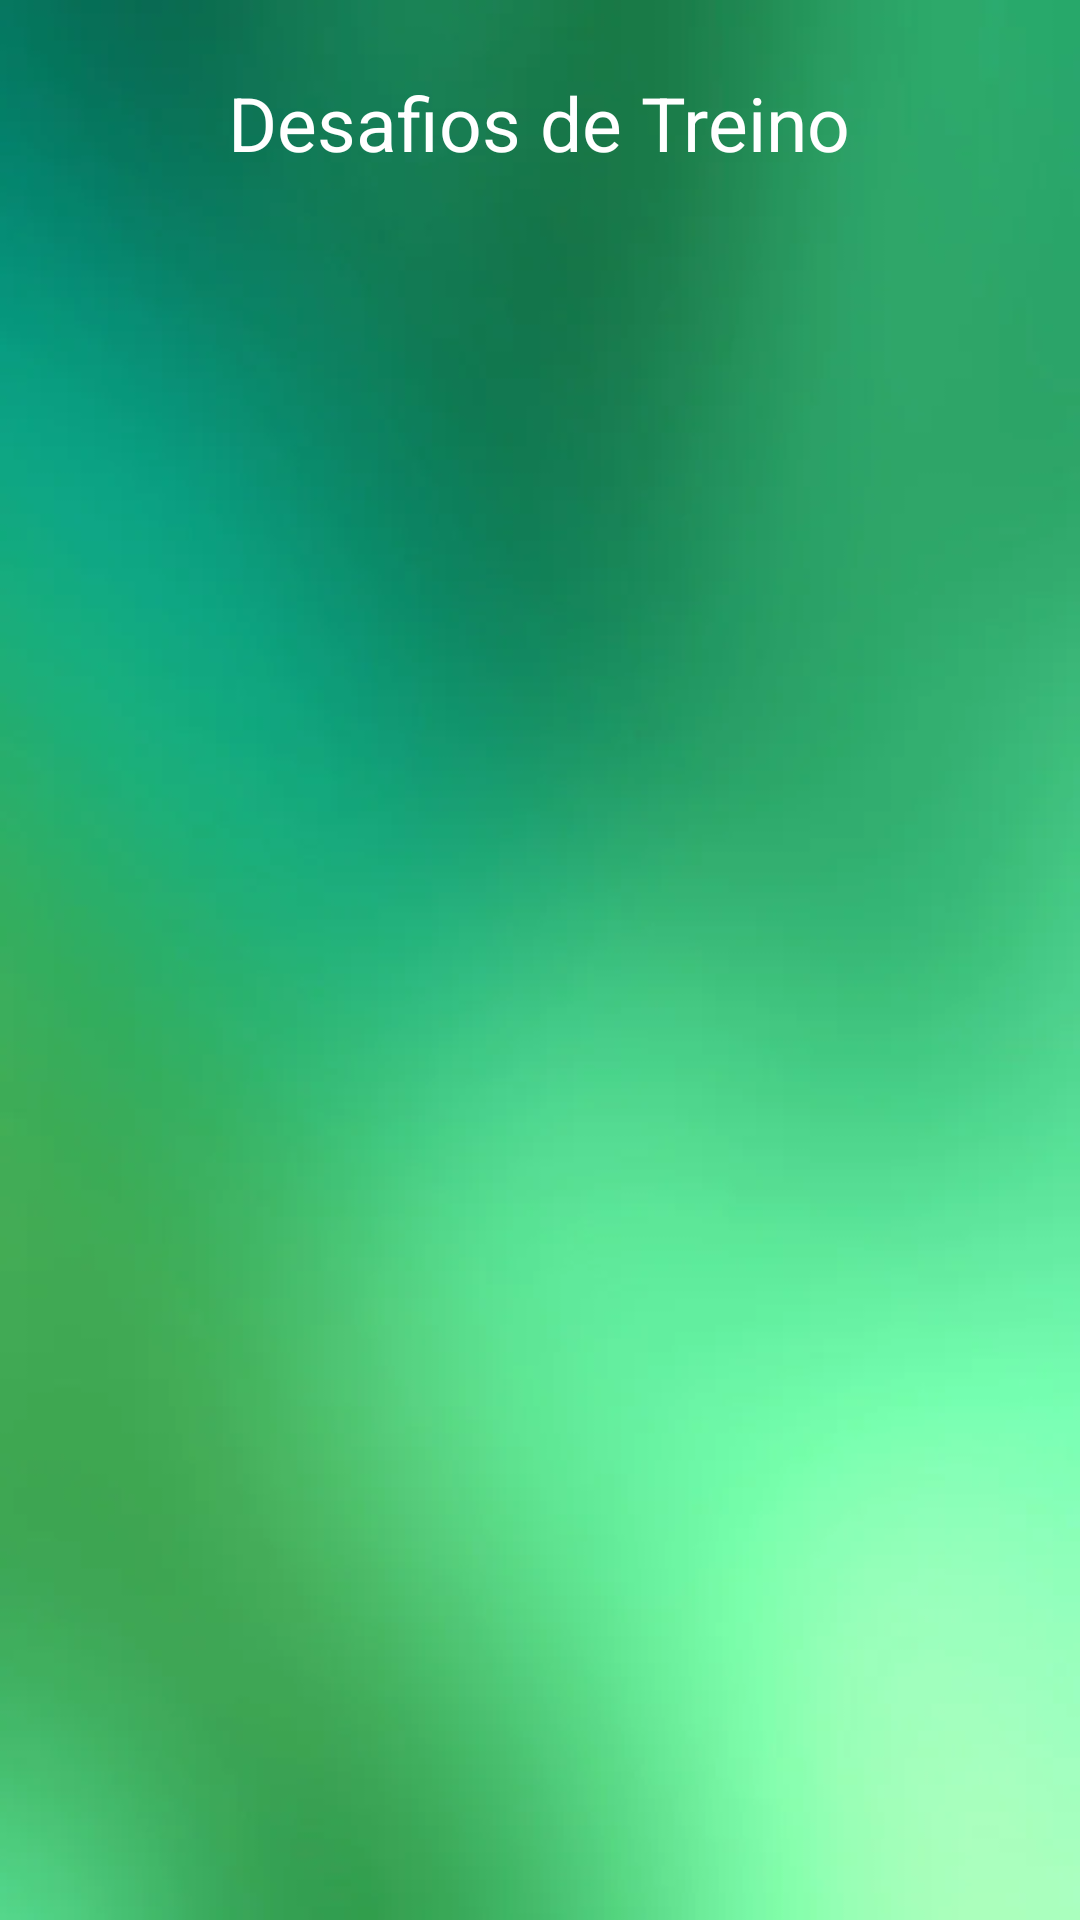

Reconstruct the res/layout file that produces this screen, plus the resources it refers to.
<!-- AndroidManifest.xml: application theme Theme.MyApplication -->
<!-- res/layout/activity_view_desafios_treino.xml -->
<?xml version="1.0" encoding="utf-8"?>
<RelativeLayout
    xmlns:android="http://schemas.android.com/apk/res/android"
    xmlns:app="http://schemas.android.com/apk/res-auto"
    xmlns:tools="http://schemas.android.com/tools"
    android:layout_width="match_parent"
    android:layout_height="match_parent"
    android:background="@drawable/background4"
    android:padding="16dp">

    <ImageView
        android:id="@+id/button_back"
        android:layout_width="50dp"
        android:layout_height="50dp"
        android:padding="10dp"
        android:src="@drawable/ic_back" />

    <TextView
        android:id="@+id/titulo"
        android:layout_width="match_parent"
        android:layout_height="50dp"
        android:text="Desafios de Treino"
        android:textSize="25sp"
        android:gravity="center_vertical"
        android:layout_marginLeft="10dp"
        android:layout_toRightOf="@id/button_back"
        android:textColor="@color/white"/>

    <androidx.recyclerview.widget.RecyclerView
        android:layout_width="match_parent"
        android:layout_height="wrap_content"
        android:id="@+id/DesafioTreinoReciclerView"
        android:layout_below="@+id/titulo"/>

</RelativeLayout>
<!-- resources referenced by this layout -->
<resources>
  <color name="white">#FFFFFFFF</color>
  <!-- drawable background4: png bitmap (drawable, 6392 bytes) -->
</resources>
